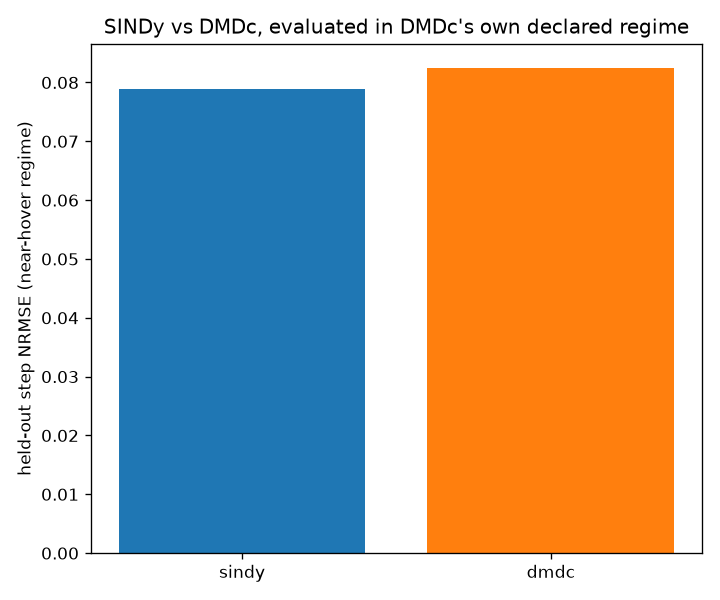

The data file committed next to this chart (first rows):
model, eval_regime, deriv_r2, step_nrmse
sindy, near_hover, 0.9941, 0.07886
dmdc, near_hover, 0.9926, 0.08249
